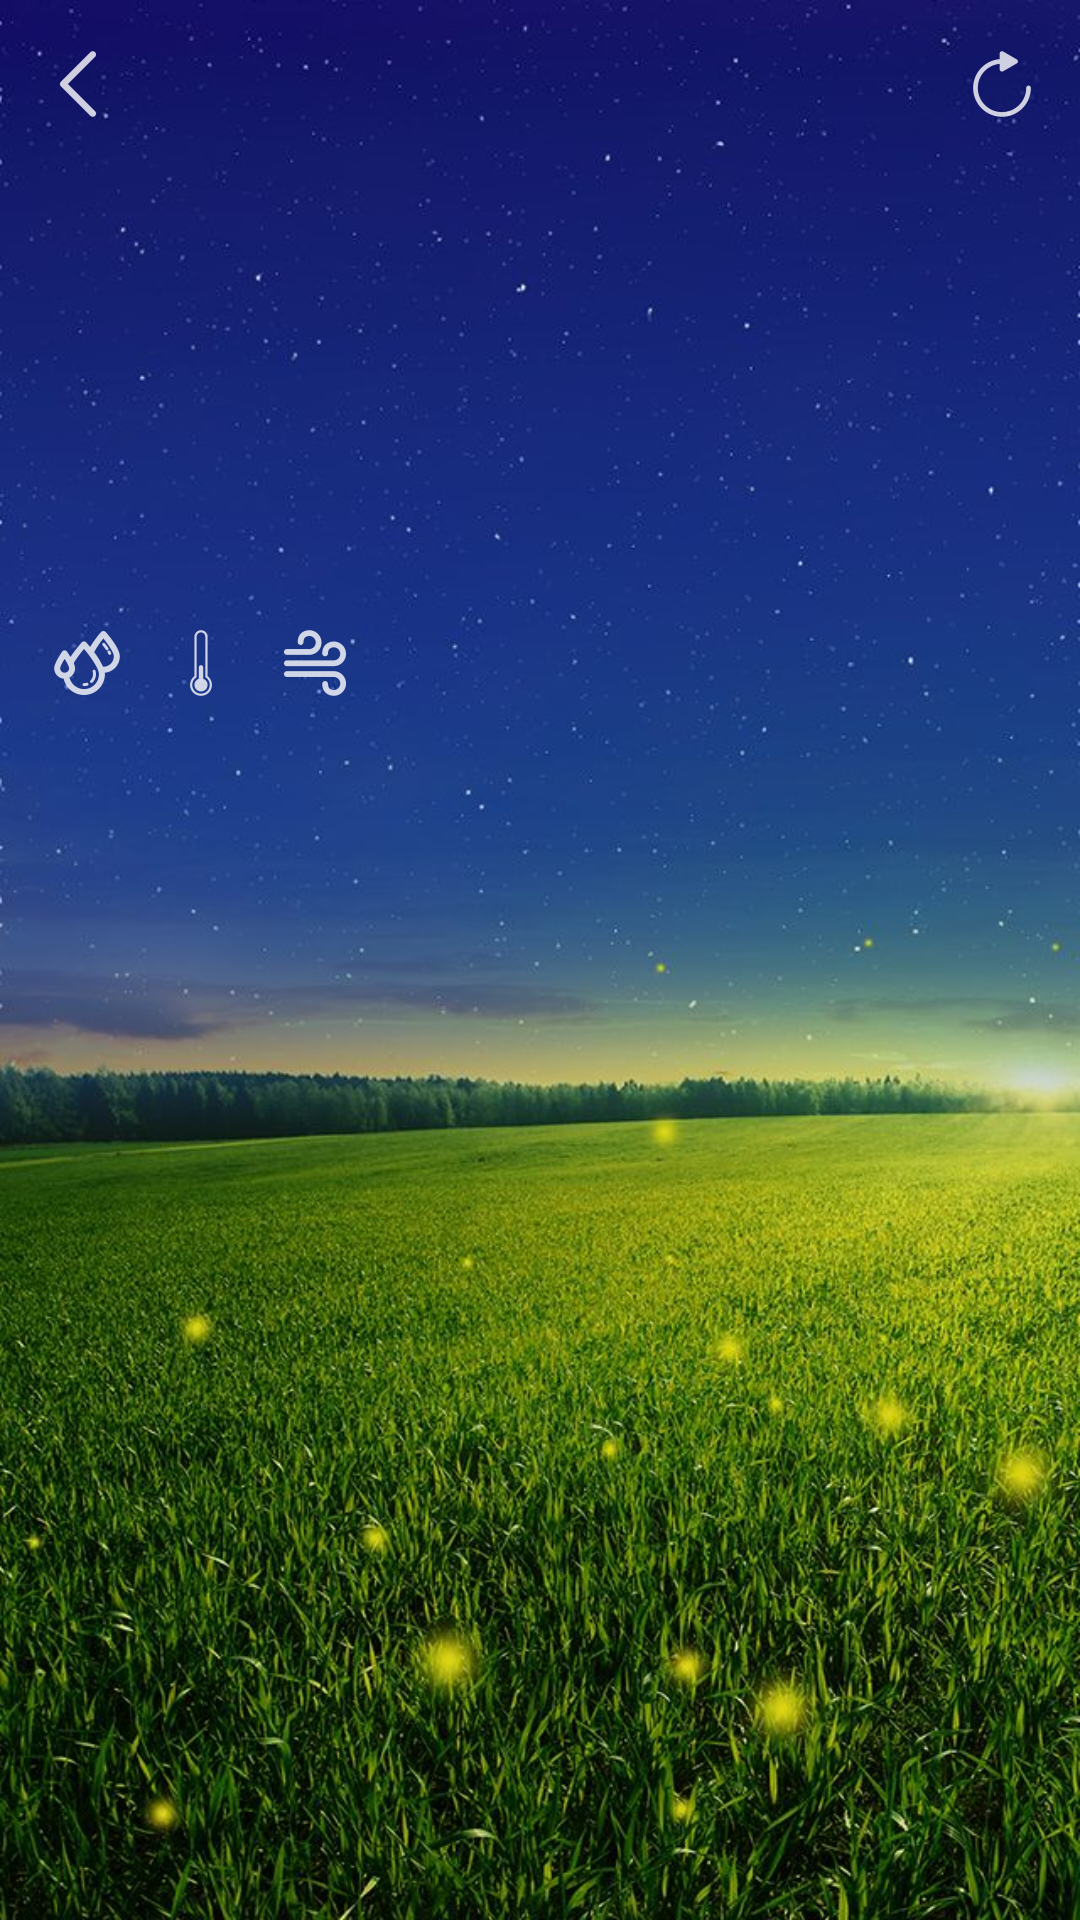

Reconstruct the res/layout file that produces this screen, plus the resources it refers to.
<!-- AndroidManifest.xml: application theme AppTheme -->
<!-- res/layout/activity_weather_detail.xml -->
<?xml version="1.0" encoding="utf-8"?>
<LinearLayout xmlns:android="http://schemas.android.com/apk/res/android"
              android:layout_width="match_parent"
              android:layout_height="match_parent"
              android:background="@drawable/bg_weather_detail"
              android:orientation="vertical">

    <LinearLayout
        android:layout_width="match_parent"
        android:layout_height="?attr/actionBarSize"
        android:gravity="center_vertical"
        android:padding="@dimen/padding_detail">

        <ImageView
            android:id="@+id/detail_back_img"
            android:layout_width="wrap_content"
            android:layout_height="wrap_content"
            android:background="?attr/selectableItemBackgroundBorderless"
            android:src="@drawable/ic_back"/>

        <TextView
            android:id="@+id/detail_location_name_tv"
            android:layout_width="0dp"
            android:layout_height="wrap_content"
            android:layout_weight="1"
            android:textColor="@android:color/white"
            android:textSize="@dimen/item_location_name"/>

        <ImageView
            android:id="@+id/detail_reload_img"
            android:layout_width="wrap_content"
            android:layout_height="wrap_content"
            android:background="?android:attr/selectableItemBackgroundBorderless"
            android:clickable="true"
            android:src="@drawable/ic_refresh"/>
    </LinearLayout>

    <RelativeLayout
        android:layout_width="match_parent"
        android:layout_height="match_parent"
        android:padding="@dimen/padding_detail">

        <TextView
            android:id="@+id/detail_time_tv"
            android:layout_width="wrap_content"
            android:layout_height="wrap_content"
            android:textColor="@color/gray_text"/>

        <TextView
            android:id="@+id/detail_temp_tv"
            android:layout_width="wrap_content"
            android:layout_height="wrap_content"
            android:layout_below="@id/detail_time_tv"
            android:baselineAlignBottom="true"
            android:includeFontPadding="false"
            android:lineSpacingExtra="0dp"
            android:textColor="@android:color/white"
            android:textSize="@dimen/detail_temperature"/>

        <TextView
            android:layout_width="wrap_content"
            android:layout_height="wrap_content"
            android:layout_alignTop="@id/detail_temp_tv"
            android:layout_toRightOf="@id/detail_temp_tv"
            android:textColor="@android:color/white"
            android:textSize="@dimen/detail_temperature_unit"/>

        <LinearLayout
            android:layout_width="wrap_content"
            android:layout_height="wrap_content"
            android:layout_below="@id/detail_temp_tv"
            android:gravity="center_vertical"
            android:orientation="horizontal">

            <TextView
                android:id="@+id/detail_humidity_tv"
                android:layout_width="wrap_content"
                android:layout_height="wrap_content"
                android:drawableLeft="@drawable/ic_humidity"
                android:gravity="center_vertical"
                android:padding="@dimen/padding_item_small"
                android:textColor="@android:color/white"/>

            <TextView
                android:id="@+id/detail_pressure_tv"
                android:layout_width="wrap_content"
                android:layout_height="wrap_content"
                android:drawableLeft="@drawable/ic_pressure"
                android:gravity="center_vertical"
                android:padding="@dimen/padding_item_small"
                android:textColor="@android:color/white"/>

            <TextView
                android:id="@+id/detail_wind_speed_tv"
                android:layout_width="wrap_content"
                android:layout_height="wrap_content"
                android:drawableLeft="@drawable/ic_wind_speed"
                android:gravity="center_vertical"
                android:padding="@dimen/padding_item_small"
                android:textColor="@android:color/white"/>

        </LinearLayout>

        <LinearLayout
            android:layout_width="wrap_content"
            android:layout_height="wrap_content"
            android:layout_alignParentEnd="true"
            android:layout_alignTop="@id/detail_temp_tv"
            android:layout_marginEnd="@dimen/detail_icon_margin"
            android:gravity="center_horizontal"
            android:orientation="vertical">

            <ImageView
                android:id="@+id/detail_icon_img"
                android:layout_width="@dimen/detail_icon_size"
                android:layout_height="@dimen/detail_icon_size"
                android:adjustViewBounds="true"/>

            <TextView
                android:id="@+id/detail_actual_weather_tv"
                android:layout_width="wrap_content"
                android:layout_height="wrap_content"
                android:layout_marginTop="@dimen/detail_desc"
                android:gravity="center_vertical"
                android:textColor="@android:color/white"/>
        </LinearLayout>
    </RelativeLayout>


</LinearLayout>
<!-- resources referenced by this layout -->
<resources>
  <color name="gray_text">#f7e0e0</color>
  <dimen name="detail_desc">-30dp</dimen>
  <dimen name="detail_icon_margin">5dp</dimen>
  <dimen name="detail_icon_size">100sp</dimen>
  <dimen name="detail_temperature">100sp</dimen>
  <dimen name="detail_temperature_unit">40sp</dimen>
  <dimen name="item_location_name">24sp</dimen>
  <dimen name="padding_detail">10dp</dimen>
  <dimen name="padding_item_small">3dp</dimen>
  <!-- drawable bg_weather_detail: jpg bitmap (drawable, 142981 bytes) -->
  <!-- drawable ic_back: png bitmap (drawable-hdpi, 201 bytes) -->
  <!-- drawable ic_humidity: png bitmap (drawable-hdpi, 910 bytes) -->
  <!-- drawable ic_pressure: png bitmap (drawable-hdpi, 375 bytes) -->
  <!-- drawable ic_refresh: png bitmap (drawable-hdpi, 593 bytes) -->
  <!-- drawable ic_wind_speed: png bitmap (drawable-hdpi, 647 bytes) -->
  <style name="AppTheme" parent="Theme.AppCompat.Light.NoActionBar">
          
          <item name="colorPrimary">@color/colorPrimary</item>
          <item name="colorPrimaryDark">@color/colorPrimaryDark</item>
          <item name="colorAccent">@color/colorAccent</item>
      </style>
  <color name="colorPrimary">#3F51B5</color>
  <color name="colorPrimaryDark">#303F9F</color>
  <color name="colorAccent">#FF4081</color>
</resources>
